6-way image classification set "Fusar-classification" from GitHub (lokesh2503/Fusar-classification); label vocabulary: combined ship, dredger, passenger ship, tanker, tug, unspecified ship type.

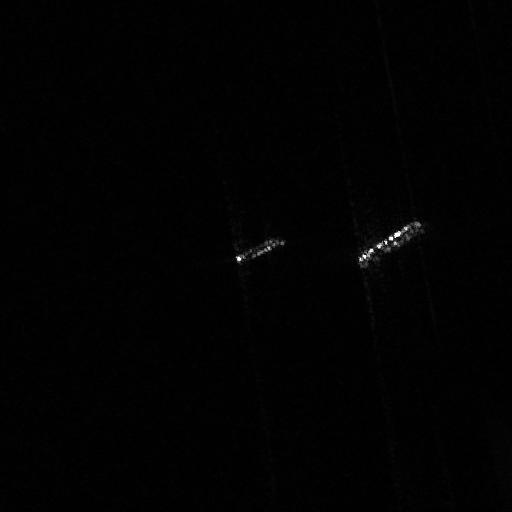
Label: tanker

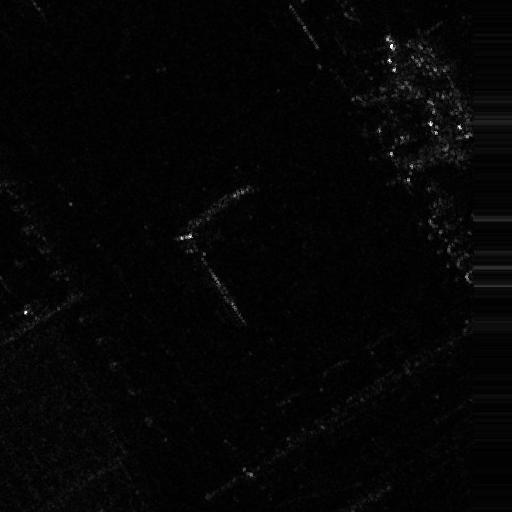
Label: tug

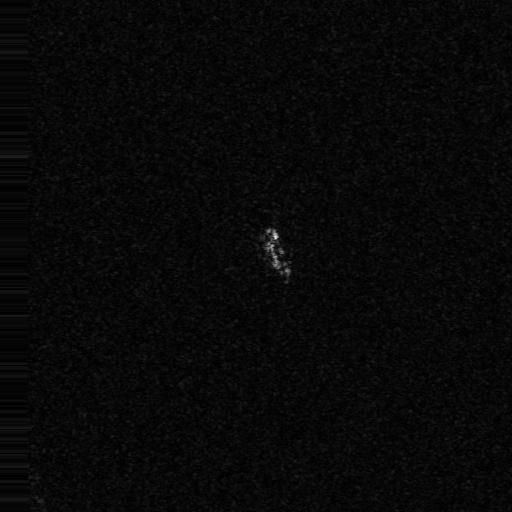
Label: passenger ship

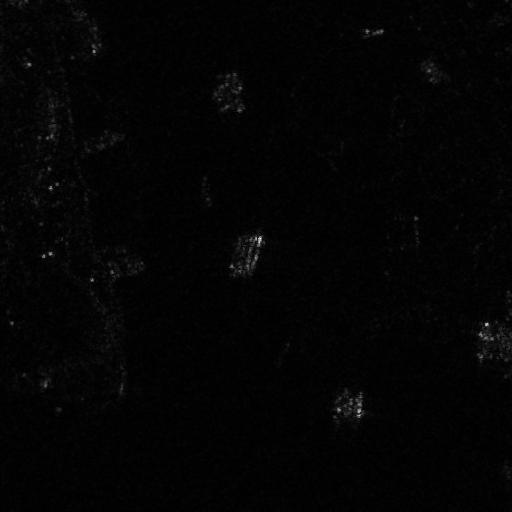
Label: combined ship

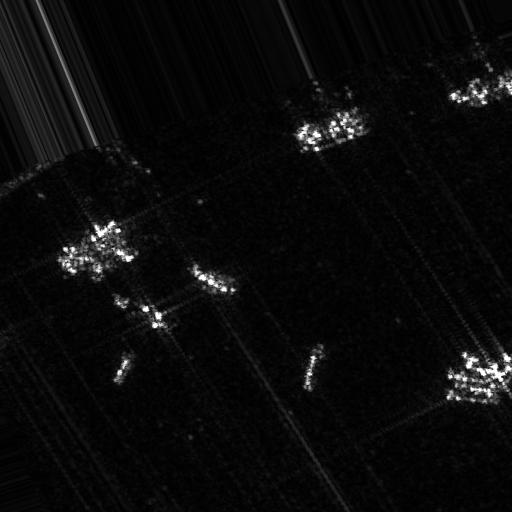
Label: dredger

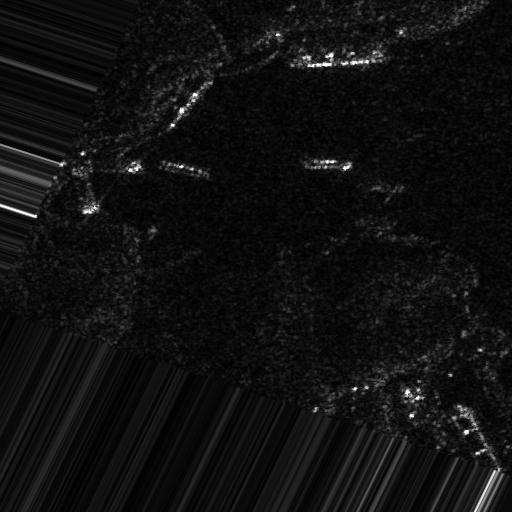
Label: unspecified ship type
